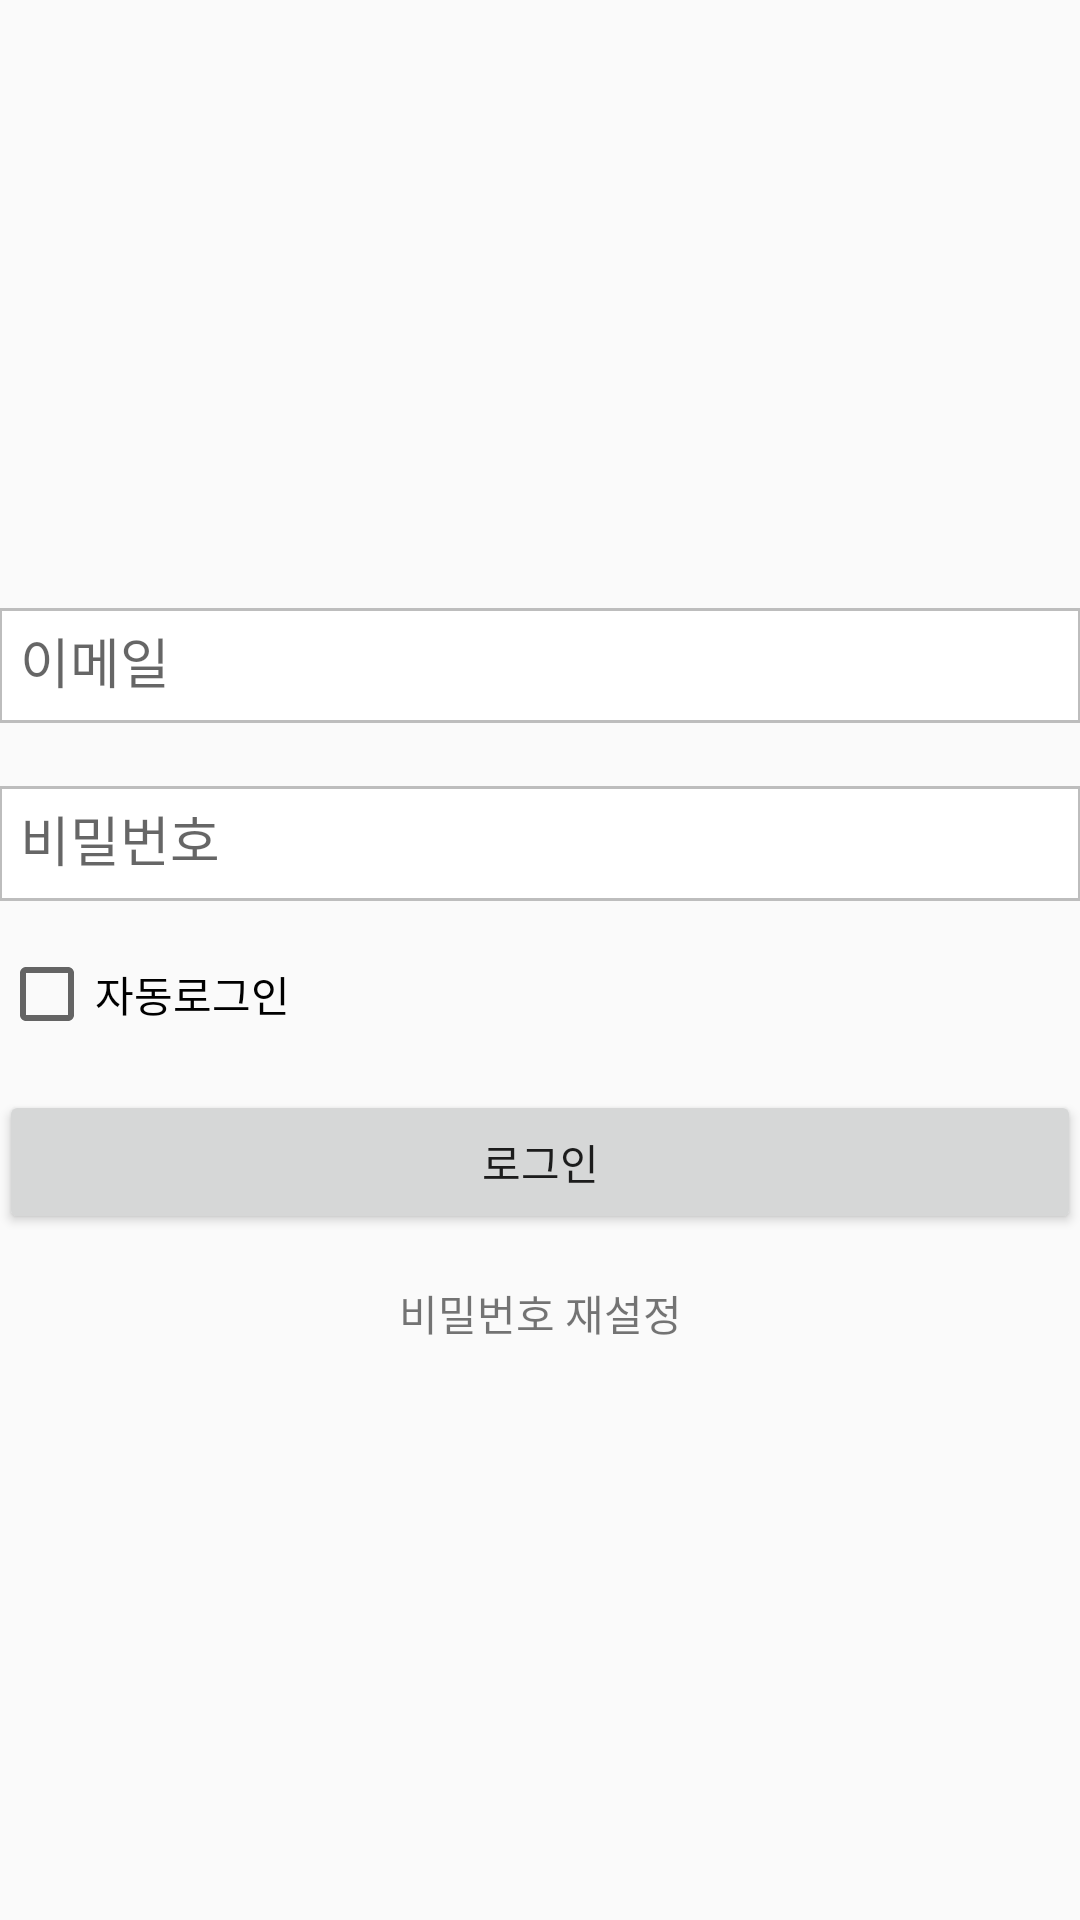

Android layout source for this screen:
<!-- AndroidManifest.xml: application theme AppTheme -->
<!-- res/layout/activity_email_login.xml -->
<?xml version="1.0" encoding="utf-8"?>
<LinearLayout xmlns:android="http://schemas.android.com/apk/res/android"
    xmlns:tools="http://schemas.android.com/tools"
    android:layout_width="match_parent"
    android:layout_height="match_parent"
    android:gravity="center_horizontal"
    android:orientation="vertical"
    android:paddingLeft="@dimen/activity_horizontal_margin"
    android:paddingTop="@dimen/activity_vertical_margin"
    android:paddingRight="@dimen/activity_horizontal_margin"
    android:paddingBottom="@dimen/activity_vertical_margin"
    tools:context=".View.Login.EmailLoginActivity">

    
    <ProgressBar
        android:id="@+id/login_progress"
        style="?android:attr/progressBarStyleLarge"
        android:layout_width="wrap_content"
        android:layout_height="wrap_content"
        android:layout_marginBottom="8dp"
        android:visibility="gone" />

    <ScrollView
        android:id="@+id/login_form"
        android:layout_width="match_parent"
        android:layout_height="match_parent">

        <LinearLayout
            android:id="@+id/email_login_form"
            android:layout_width="match_parent"
            android:layout_height="wrap_content"
            android:orientation="vertical"
            android:layout_gravity="center"
            >

            <android.support.design.widget.TextInputLayout
                android:layout_width="match_parent"
                android:layout_height="wrap_content">

                <AutoCompleteTextView
                    android:id="@+id/email"
                    android:layout_width="match_parent"
                    android:layout_height="wrap_content"
                    android:hint="@string/email_hint"
                    android:inputType="textEmailAddress"
                    android:maxLines="1"
                    android:singleLine="true"
                    android:background="@drawable/style_edittext_shape"
                    android:layout_marginBottom="10dp"
                    />

            </android.support.design.widget.TextInputLayout>

            <android.support.design.widget.TextInputLayout
                android:layout_width="match_parent"
                android:layout_height="wrap_content">

                <EditText
                    android:id="@+id/password"
                    android:layout_width="match_parent"
                    android:layout_height="wrap_content"
                    android:hint="@string/password_hint"
                    android:imeActionId="6"
                    android:imeActionLabel="@string/action_sign_in"
                    android:imeOptions="actionUnspecified"
                    android:inputType="textPassword"
                    android:maxLines="1"
                    android:singleLine="true"
                    android:autofillHints=""
                    android:background="@drawable/style_edittext_shape"
                    />



            </android.support.design.widget.TextInputLayout>

            <CheckBox

                android:id="@+id/auto_login_btn"
                android:layout_width="match_parent"
                android:layout_height="wrap_content"
                android:layout_marginTop="15dp"
                android:text="@string/auto_login"
                />


            <Button
                android:id="@+id/email_sign_in_button"
                android:layout_width="match_parent"
                android:layout_height="wrap_content"
                android:layout_marginTop="16dp"
                android:text="@string/action_sign_in"
                android:radius="10dp"
                />

            <TextView
                android:id="@+id/reset_password_button"
                android:layout_width="match_parent"
                android:layout_height="wrap_content"
                android:layout_marginTop="16dp"
                android:radius="10dp"
                android:gravity="center"
                android:text="@string/password_reset" />

        </LinearLayout>
    </ScrollView>
</LinearLayout>
<!-- resources referenced by this layout -->
<resources>
  <!-- drawable style_edittext_shape (drawable-v24) -->
  <?xml version="1.0" encoding="utf-8"?>
  <shape xmlns:android="http://schemas.android.com/apk/res/android"
      android:padding="20dp"
      android:shape="rectangle" >
  
      <solid android:color="#FFFFFFFF" />
  
      <stroke
          android:width="3px"
          android:color="#BDBDBD" />
  
      <padding
          android:left="7dip"
          android:right="7dip"
          android:top="7dip"
          android:bottom="7dip" />
  
  </shape>
  <string name="action_sign_in">로그인</string>
  <string name="auto_login">자동로그인</string>
  <string name="email_hint">이메일</string>
  <string name="password_hint">비밀번호</string>
  <string name="password_reset">비밀번호 재설정</string>
  <style name="AppTheme" parent="Theme.AppCompat.Light.DarkActionBar">
          
          <item name="colorPrimary">@color/mint</item>
          <item name="colorPrimaryDark">@color/colorPrimaryDark</item>
          <item name="colorAccent">@color/colorAccent</item>
      </style>
  <color name="mint">#42d2c8</color>
  <color name="colorPrimaryDark">#00574B</color>
  <color name="colorAccent">#D81B60</color>
</resources>
